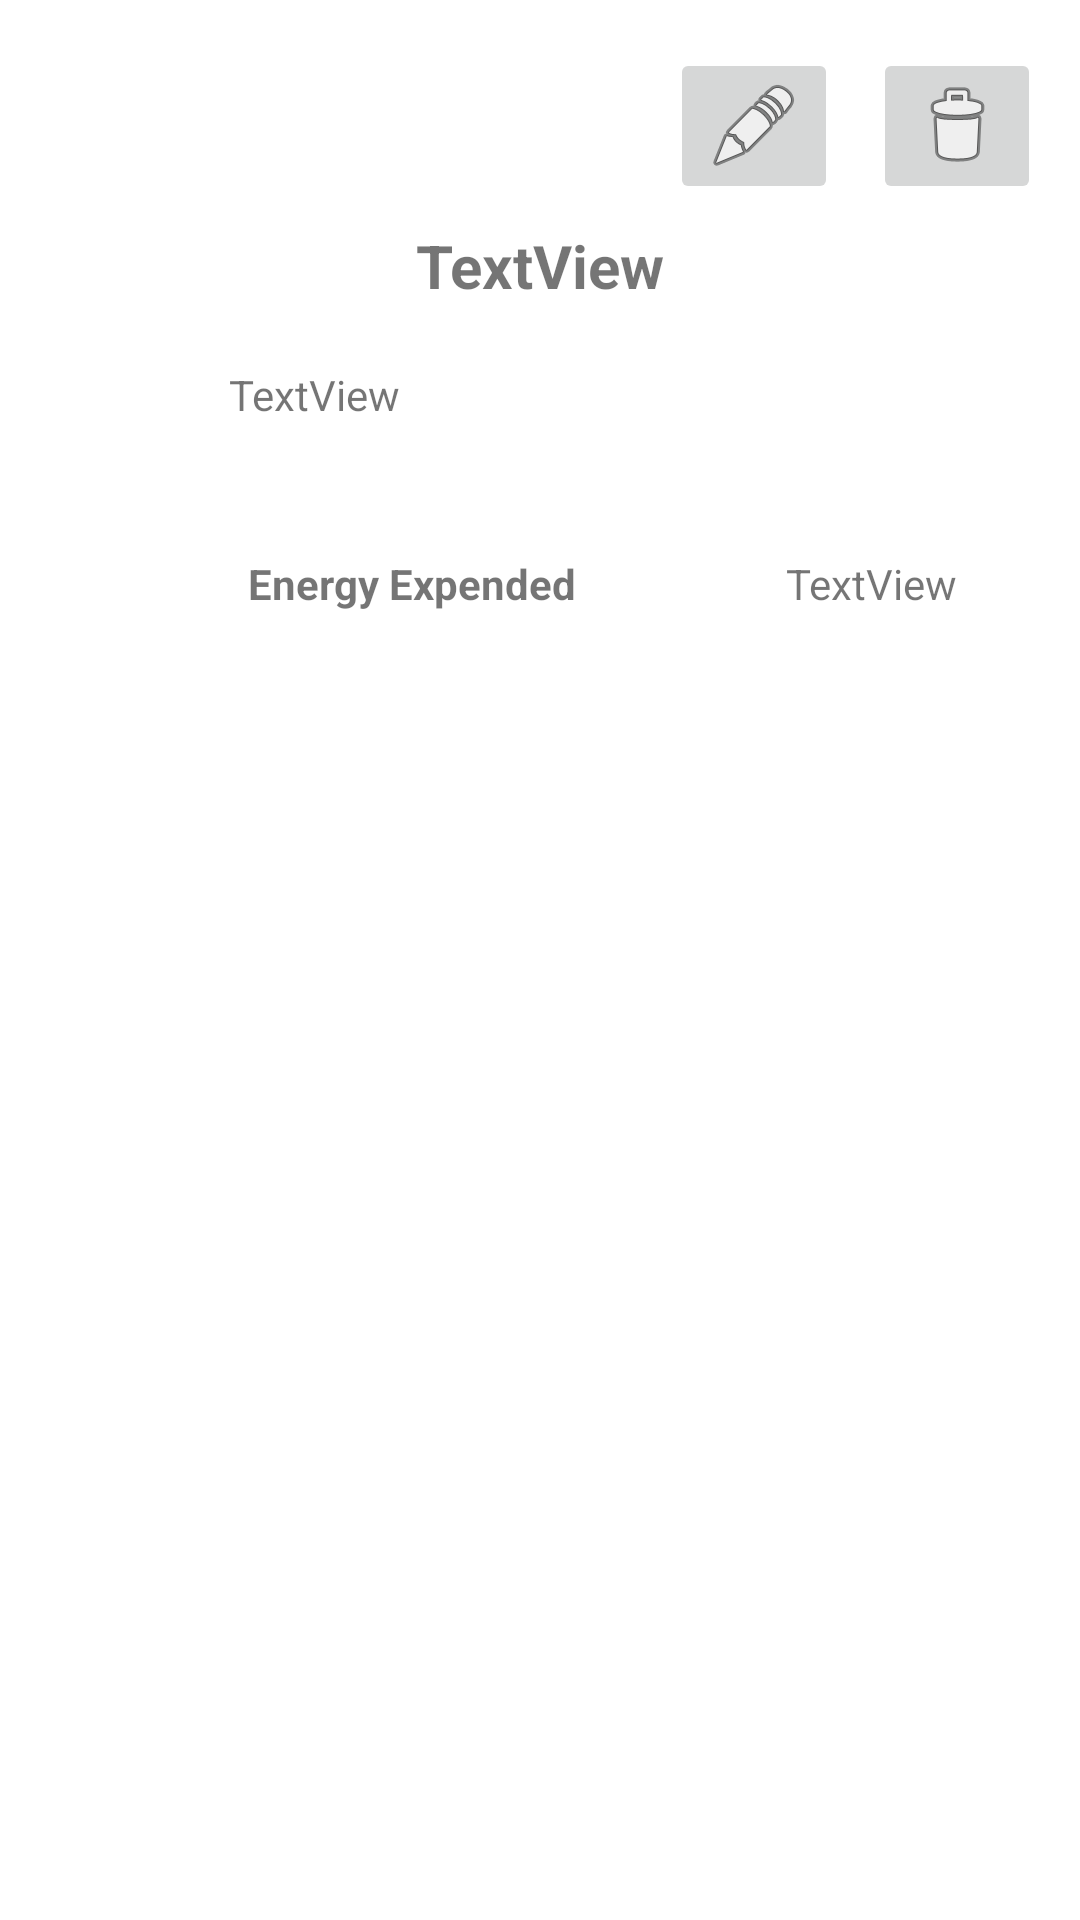

Layout XML and referenced resources for this Android screen:
<!-- AndroidManifest.xml: application theme Theme.BuildUpPlaybubba -->
<!-- res/layout/activity_journal_entry.xml -->
<?xml version="1.0" encoding="utf-8"?>
<androidx.constraintlayout.widget.ConstraintLayout xmlns:android="http://schemas.android.com/apk/res/android"
    xmlns:app="http://schemas.android.com/apk/res-auto"
    xmlns:tools="http://schemas.android.com/tools"
    android:layout_width="match_parent"
    android:layout_height="match_parent"
    tools:context=".JournalEntryActivity">

    <TextView
        android:id="@+id/activity_title"
        android:layout_width="wrap_content"
        android:layout_height="wrap_content"
        android:layout_marginTop="75dp"
        android:text="TextView"
        android:textAlignment="center"
        android:textSize="20sp"
        android:textStyle="bold"
        app:layout_constraintEnd_toEndOf="parent"
        app:layout_constraintStart_toStartOf="parent"
        app:layout_constraintTop_toTopOf="parent" />

    <TextView
        android:id="@+id/date"
        android:layout_width="wrap_content"
        android:layout_height="wrap_content"
        android:layout_marginTop="20dp"
        android:text="TextView"
        app:layout_constraintEnd_toEndOf="parent"
        app:layout_constraintHorizontal_bias="0.252"
        app:layout_constraintStart_toStartOf="parent"
        app:layout_constraintTop_toBottomOf="@+id/activity_title" />

    <ImageView
        android:id="@+id/imageView"
        android:layout_width="30dp"
        android:layout_height="32dp"
        android:layout_marginTop="32dp"
        app:layout_constraintEnd_toEndOf="parent"
        app:layout_constraintHorizontal_bias="0.123"
        app:layout_constraintStart_toStartOf="parent"
        app:layout_constraintTop_toBottomOf="@+id/date"
        app:srcCompat="@drawable/ic_baseline_local_fire_department_24" />

    <TextView
        android:id="@+id/tv_energyExpended"
        android:layout_width="wrap_content"
        android:layout_height="wrap_content"
        android:layout_marginStart="12dp"
        android:layout_marginTop="44dp"
        android:text="Energy Expended"
        android:textStyle="bold"
        app:layout_constraintEnd_toEndOf="parent"
        app:layout_constraintHorizontal_bias="0.0"
        app:layout_constraintStart_toEndOf="@+id/imageView"
        app:layout_constraintTop_toBottomOf="@+id/date" />

    <TextView
        android:id="@+id/calorieValue"
        android:layout_width="wrap_content"
        android:layout_height="wrap_content"
        android:layout_marginTop="44dp"
        android:layout_marginEnd="28dp"
        android:text="TextView"
        app:layout_constraintEnd_toEndOf="parent"
        app:layout_constraintHorizontal_bias="0.843"
        app:layout_constraintStart_toEndOf="@+id/tv_energyExpended"
        app:layout_constraintTop_toBottomOf="@+id/date" />

    <ImageButton
        android:id="@+id/editButton"
        android:layout_width="wrap_content"
        android:layout_height="wrap_content"
        android:layout_marginTop="16dp"
        app:layout_constraintEnd_toStartOf="@+id/deleteButton"
        app:layout_constraintHorizontal_bias="0.951"
        app:layout_constraintStart_toStartOf="parent"
        app:layout_constraintTop_toTopOf="parent"
        app:srcCompat="@android:drawable/ic_menu_edit"
        android:onClick="editActivity"/>

    <ImageButton
        android:id="@+id/deleteButton"
        android:layout_width="wrap_content"
        android:layout_height="wrap_content"
        android:layout_marginTop="16dp"
        app:layout_constraintEnd_toEndOf="parent"
        app:layout_constraintHorizontal_bias="0.957"
        app:layout_constraintStart_toStartOf="parent"
        app:layout_constraintTop_toTopOf="parent"
        app:srcCompat="@android:drawable/ic_menu_delete"
        android:onClick="deleteActivity"/>
</androidx.constraintlayout.widget.ConstraintLayout>
<!-- resources referenced by this layout -->
<resources>
  <style name="Theme.BuildUpPlaybubba" parent="Theme.MaterialComponents.DayNight.DarkActionBar">
          
          <item name="colorPrimary">@color/purple_500</item>
          <item name="colorPrimaryVariant">@color/purple_700</item>
          <item name="colorOnPrimary">@color/white</item>
          
          <item name="colorSecondary">@color/teal_200</item>
          <item name="colorSecondaryVariant">@color/teal_700</item>
          <item name="colorOnSecondary">@color/black</item>
          
          <item name="android:statusBarColor" tools:targetApi="l">?attr/colorPrimaryVariant</item>
          
      </style>
  <!-- not gathered from this repository: default colours our renderer supplied (Android Studio template values) -->
  <color name="purple_500">#FF6200EE</color>
  <color name="purple_700">#FF3700B3</color>
  <color name="teal_200">#FF03DAC5</color>
  <color name="teal_700">#FF018786</color>
  <color name="black">#FF000000</color>
  <color name="white">#FFFFFFFF</color>
</resources>
